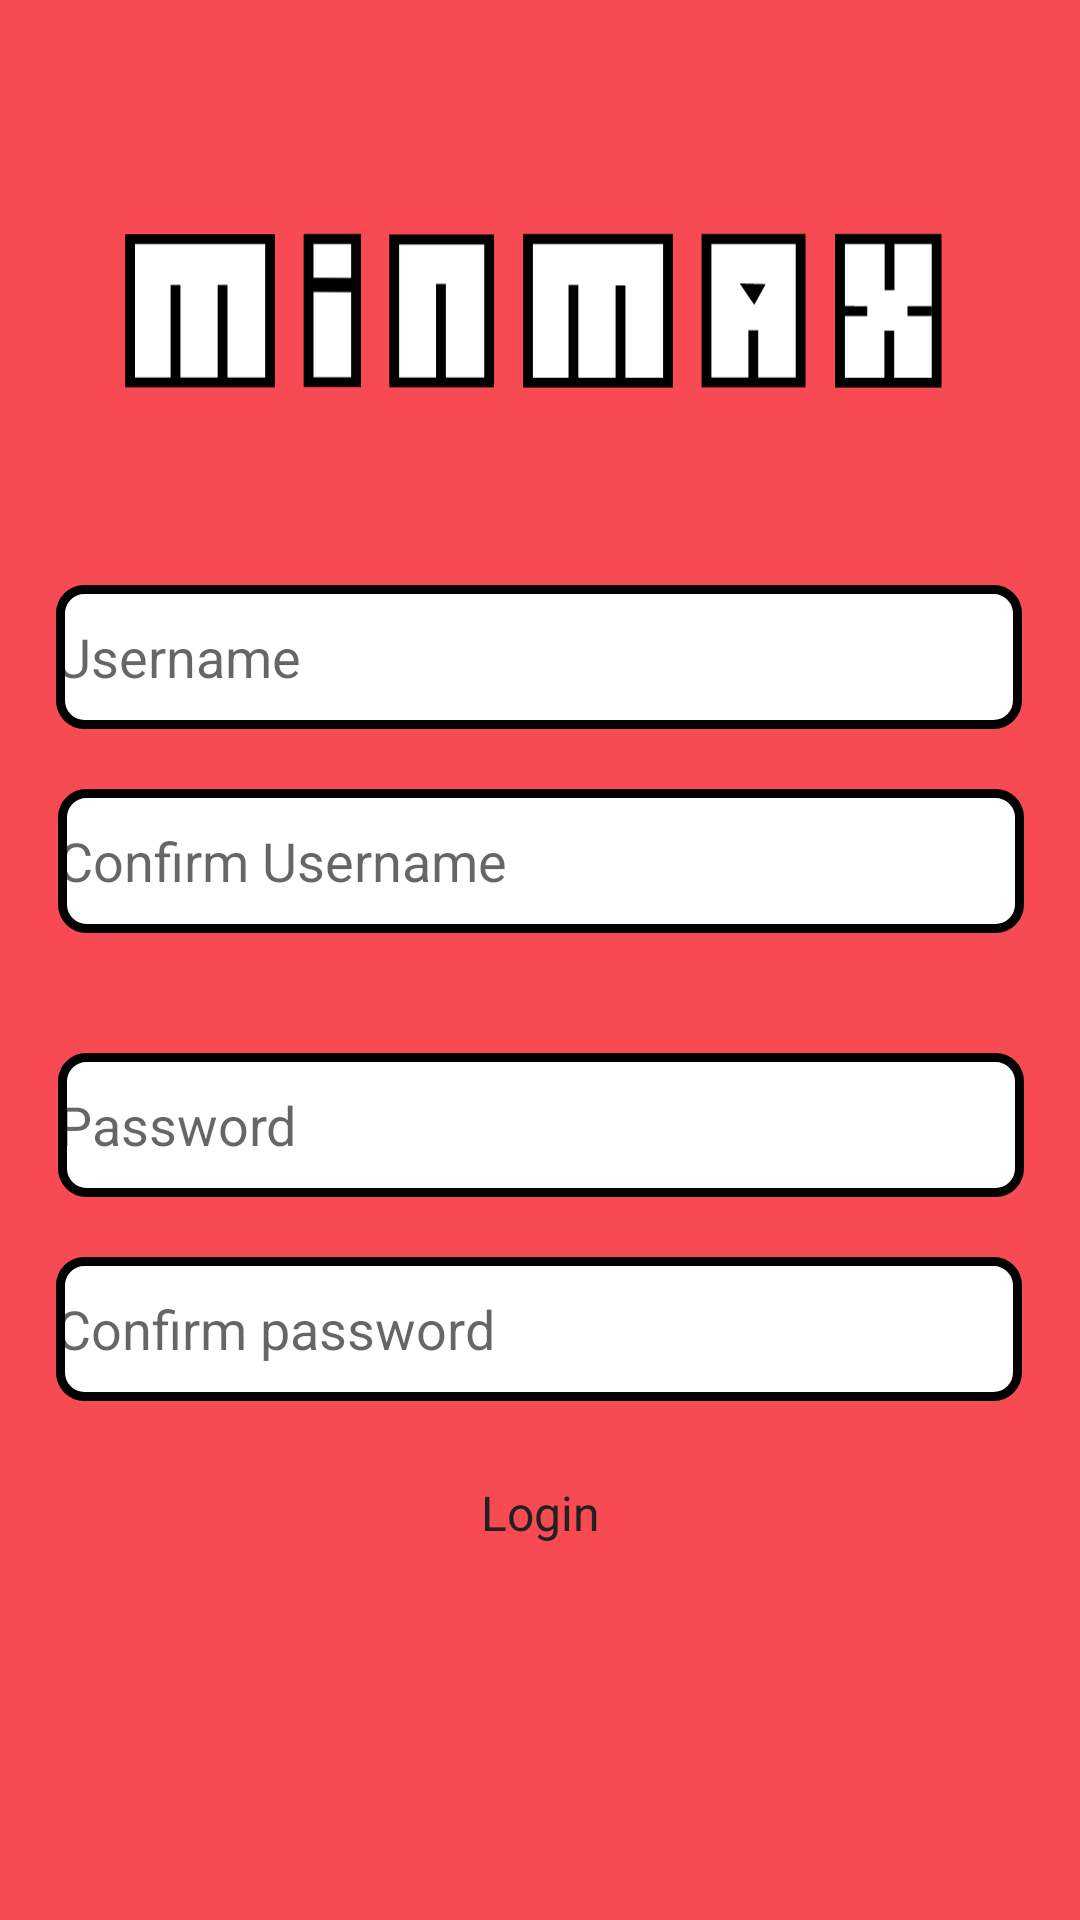

Layout XML and referenced resources for this Android screen:
<!-- AndroidManifest.xml: application theme Theme.MyApplication -->
<!-- res/layout/login_register_layout.xml -->
<?xml version="1.0" encoding="utf-8"?>
<androidx.constraintlayout.widget.ConstraintLayout xmlns:android="http://schemas.android.com/apk/res/android"
    xmlns:app="http://schemas.android.com/apk/res-auto"
    xmlns:tools="http://schemas.android.com/tools"
    android:layout_width="match_parent"
    android:layout_height="match_parent"
    android:background="@color/red"
    tools:context=".activity.MainActivity">


    <EditText
        android:id="@+id/username_Reg_EditText"
        android:layout_width="322dp"
        android:layout_height="48dp"
        android:layout_marginTop="48dp"
        android:autofillHints="Username"
        android:background="@drawable/round_btn"
        android:hint="@string/username"
        android:inputType="textPersonName"
        android:minHeight="32dp"
        app:layout_constraintEnd_toEndOf="parent"
        app:layout_constraintHorizontal_bias="0.494"
        app:layout_constraintStart_toStartOf="parent"
        app:layout_constraintTop_toBottomOf="@+id/iconFullName" />

    <EditText
        android:id="@+id/password_Reg_EditText"
        android:layout_width="322dp"
        android:layout_height="48dp"
        android:layout_marginTop="40dp"
        android:autofillHints="Password"
        android:background="@drawable/round_btn"
        android:hint="@string/password"
        android:inputType="textPassword"
        android:minHeight="32dp"
        app:layout_constraintEnd_toEndOf="parent"
        app:layout_constraintHorizontal_bias="0.505"
        app:layout_constraintStart_toStartOf="parent"
        app:layout_constraintTop_toBottomOf="@+id/username_Reg_Con_EditText" />

    <EditText
        android:id="@+id/password_Reg_ConEditText"
        android:layout_width="322dp"
        android:layout_height="48dp"
        android:layout_marginTop="20dp"
        android:autofillHints="Confirm Password"
        android:background="@drawable/round_btn"
        android:hint="@string/confirm_password"
        android:inputType="textPassword"
        android:minHeight="32dp"
        app:layout_constraintEnd_toEndOf="parent"
        app:layout_constraintHorizontal_bias="0.494"
        app:layout_constraintStart_toStartOf="parent"
        app:layout_constraintTop_toBottomOf="@+id/password_Reg_EditText" />

    <ProgressBar
        android:id="@+id/progressbar"
        android:layout_width="wrap_content"
        android:layout_height="wrap_content"
        app:layout_constraintTop_toTopOf="parent"
        app:layout_constraintBottom_toBottomOf="parent"
        app:layout_constraintStart_toStartOf="parent"
        app:layout_constraintEnd_toEndOf="parent"
        app:layout_constraintHorizontal_bias="0.5"
        app:layout_constraintVertical_bias="0.5"
        android:visibility="gone" />

    <Button
        android:id="@+id/btnSignUp_Reg"
        android:layout_width="117dp"
        android:layout_height="48dp"
        android:layout_marginTop="52dp"
        android:layout_marginBottom="164dp"
        android:background="@drawable/round_btn"
        android:drawablePadding="4dp"
        android:text="@string/signup"
        android:textSize="20sp"
        android:textStyle="bold"
        app:layout_constraintBottom_toBottomOf="parent"
        app:layout_constraintEnd_toEndOf="parent"
        app:layout_constraintStart_toStartOf="parent"
        app:layout_constraintTop_toBottomOf="@+id/password_Reg_ConEditText"
        app:layout_constraintVertical_bias="0.215" />

    <TextView
        android:id="@+id/loginbtn"
        android:layout_width="wrap_content"
        android:layout_height="wrap_content"
        android:layout_marginBottom="104dp"
        android:text="@string/login"
        android:textColor="#212121"
        android:textSize="16sp"
        app:layout_constraintBottom_toBottomOf="parent"
        app:layout_constraintEnd_toEndOf="parent"
        app:layout_constraintStart_toStartOf="parent"
        app:layout_constraintTop_toBottomOf="@+id/btnSignUp_Reg" />

    <EditText
        android:id="@+id/username_Reg_Con_EditText"
        android:layout_width="322dp"
        android:layout_height="48dp"
        android:layout_marginTop="20dp"
        android:autofillHints="Confirm Username"
        android:background="@drawable/round_btn"
        android:hint="@string/confirm_username"
        android:inputType="textPersonName"
        android:minHeight="32dp"
        app:layout_constraintEnd_toEndOf="parent"
        app:layout_constraintHorizontal_bias="0.505"
        app:layout_constraintStart_toStartOf="parent"
        app:layout_constraintTop_toBottomOf="@+id/username_Reg_EditText" />

    <ImageView
        android:id="@+id/iconFullName"
        android:layout_width="393dp"
        android:layout_height="87dp"
        android:layout_marginTop="60dp"
        android:contentDescription="@string/icon_name"
        app:layout_constraintEnd_toEndOf="parent"
        app:layout_constraintStart_toStartOf="parent"
        app:layout_constraintTop_toTopOf="parent"
        app:srcCompat="@drawable/icon_minmax_fill_white" />


</androidx.constraintlayout.widget.ConstraintLayout>
<!-- resources referenced by this layout -->
<resources>
  <color name="red">#F74A52</color>
  <!-- drawable icon_minmax_fill_white: vector/xml drawable (drawable, 3322 chars, omitted) -->
  <!-- drawable round_btn (drawable) -->
  <selector xmlns:android="http://schemas.android.com/apk/res/android">
      
      <item android:state_pressed="true">
          <shape>
              <corners android:radius="8dp" />
              <solid android:color="@color/white" />
              <stroke android:color="@color/grey" android:width="3dp" />
          </shape>
      </item>
      
      <item>
          <shape>
              <corners android:radius="8dp" />
              <solid android:color="@color/white" />
              <stroke android:color="@color/black" android:width="3dp" />
          </shape>
      </item>
  </selector>
  <string name="confirm_password">Confirm password</string>
  <string name="confirm_username">Confirm Username</string>
  <string name="icon_name">icon_Name</string>
  <string name="login">Login</string>
  <string name="password">Password</string>
  <string name="signup">Signup</string>
  <string name="username">Username</string>
  <style name="Theme.MyApplication" parent="Base.Theme.MyApplication" />
  <color name="white">#FFFFFFFF</color>
  <color name="grey">#D9D9D9</color>
  <color name="black">#FF000000</color>
  <style name="Base.Theme.MyApplication" parent="Theme.MaterialComponents.Light.Bridge">
      </style>
</resources>
